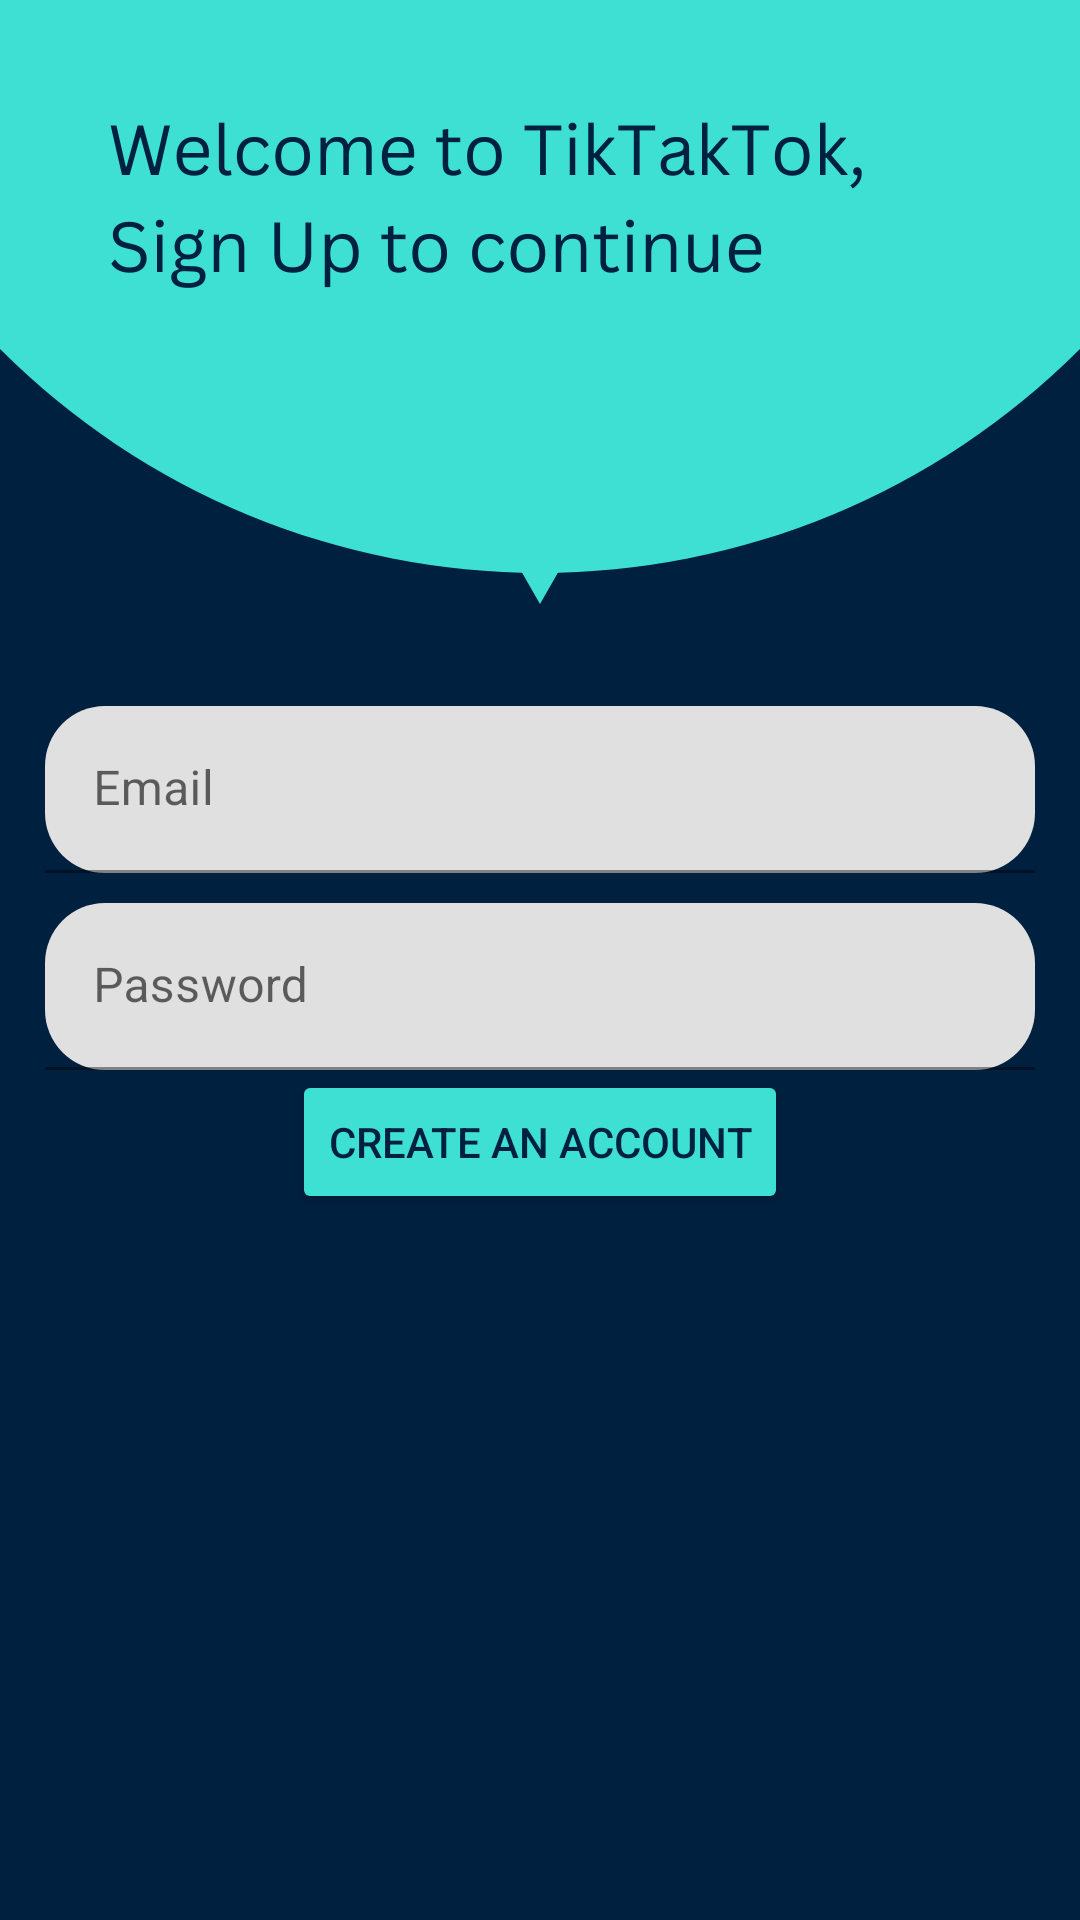

Reconstruct the res/layout file that produces this screen, plus the resources it refers to.
<!-- AndroidManifest.xml: application theme Theme.Tictactoc -->
<!-- res/layout/activity_register.xml -->
<?xml version="1.0" encoding="utf-8"?>
<LinearLayout xmlns:android="http://schemas.android.com/apk/res/android"
    xmlns:app="http://schemas.android.com/apk/res-auto"
    xmlns:tools="http://schemas.android.com/tools"
    android:layout_width="match_parent"
    android:layout_height="match_parent"
    android:orientation="vertical"
    android:gravity="center"
    android:padding="15dp"
    android:background="@drawable/signupbackground_new"
    tools:context=".RegisterActivity">




    <com.google.android.material.textfield.TextInputLayout
        app:boxCornerRadiusBottomEnd="20dp"
        app:boxCornerRadiusTopEnd="20dp"
        app:boxCornerRadiusTopStart="20dp"
        app:boxCornerRadiusBottomStart="20dp"
        android:layout_width="match_parent"
        android:layout_height="wrap_content" >
        <com.google.android.material.textfield.TextInputEditText
            android:id="@+id/email"
            android:hint="@string/email"
            android:layout_width="match_parent"
            android:layout_height="wrap_content" />

    </com.google.android.material.textfield.TextInputLayout>

    <com.google.android.material.textfield.TextInputLayout
        android:layout_marginTop="10dp"
        app:boxCornerRadiusBottomEnd="20dp"
        app:boxCornerRadiusTopEnd="20dp"
        app:boxCornerRadiusTopStart="20dp"
        app:boxCornerRadiusBottomStart="20dp"
        android:layout_width="match_parent"
        android:layout_height="wrap_content" >
        <com.google.android.material.textfield.TextInputEditText
            android:id="@+id/password"
            android:hint="@string/password"
            android:layout_width="match_parent"
            android:layout_height="wrap_content" />

    </com.google.android.material.textfield.TextInputLayout>

    <Button
        android:id="@+id/btn_register"
        android:text="@string/create_an_account"
        android:layout_width="wrap_content"
        android:layout_height="wrap_content"
        android:backgroundTint="#3de0d2"
        android:textColor="#00203f" />

</LinearLayout>
<!-- resources referenced by this layout -->
<resources>
  <!-- drawable signupbackground_new: png bitmap (drawable, 50692 bytes) -->
  <string name="create_an_account">Create an Account</string>
  <string name="email">Email</string>
  <string name="password">Password</string>
  <style name="Theme.Tictactoc" parent="Theme.MaterialComponents.DayNight.DarkActionBar">
          
          <item name="colorPrimary">@color/purple_500</item>
          <item name="colorPrimaryVariant">@color/purple_700</item>
          <item name="colorOnPrimary">@color/white</item>
          
          <item name="colorSecondary">@color/teal_200</item>
          <item name="colorSecondaryVariant">@color/teal_700</item>
          <item name="colorOnSecondary">@color/black</item>
          
          <item name="android:statusBarColor">?attr/colorPrimaryVariant</item>
          
      </style>
  <!-- not gathered from this repository: default colours our renderer supplied (Android Studio template values) -->
  <color name="purple_500">#FF6200EE</color>
  <color name="purple_700">#FF3700B3</color>
  <color name="teal_200">#FF03DAC5</color>
  <color name="teal_700">#FF018786</color>
  <color name="black">#FF000000</color>
  <color name="white">#FFFFFFFF</color>
</resources>
